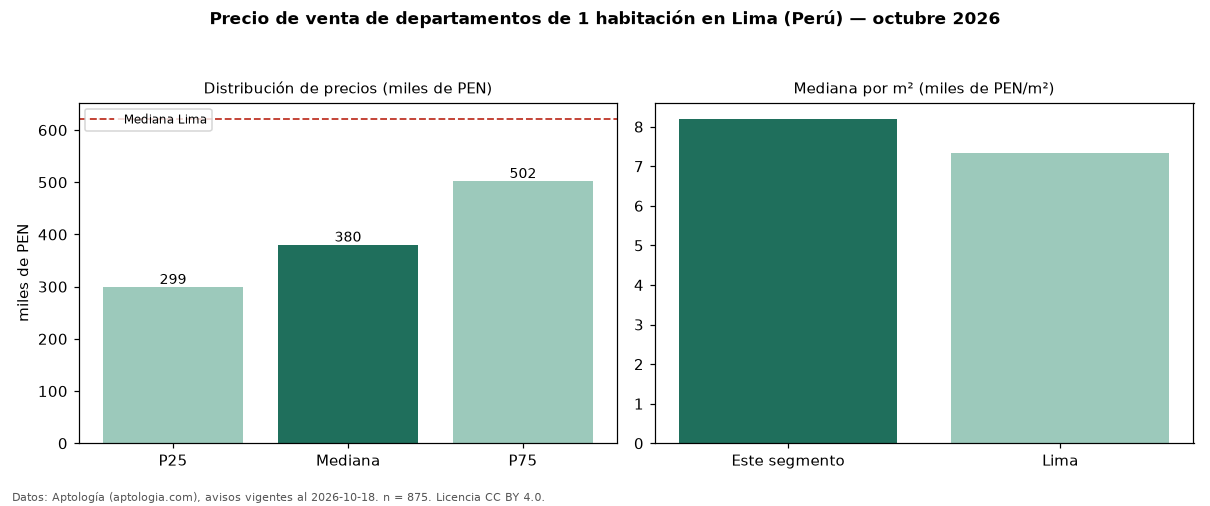

The table this chart was drawn from, first rows:
seccion, metrica, valor, moneda, n
precio, p25, 298940, PEN, 875
precio, mediana, 380000, PEN, 875
precio, p75, 501792, PEN, 875
precio, minimo, 205000, PEN, 875
precio, maximo, 3384000, PEN, 875
m2, mediana_precio_m2, 8200, PEN, 862
m2, area_mediana_m2, 44.0, m2, 862
admin, mediana_admin_mes, 1.0, PEN, 142
banos, mediana_banos, 1.0, , 
parqueadero, pct_con_parqueadero, 100.0, %, 602
habitaciones, 1, 380000, PEN, 875
ciudad, mediana_ciudad_referencia, 621600, PEN, 
ciudad, mediana_m2_ciudad, 7343, PEN, 
fuente, fecha_datos, 2026-10-18, , 
fuente, atribucion, https://www.aptologia.com/pe/venta/lima, , 
fuente, licencia, CC BY 4.0, , 
